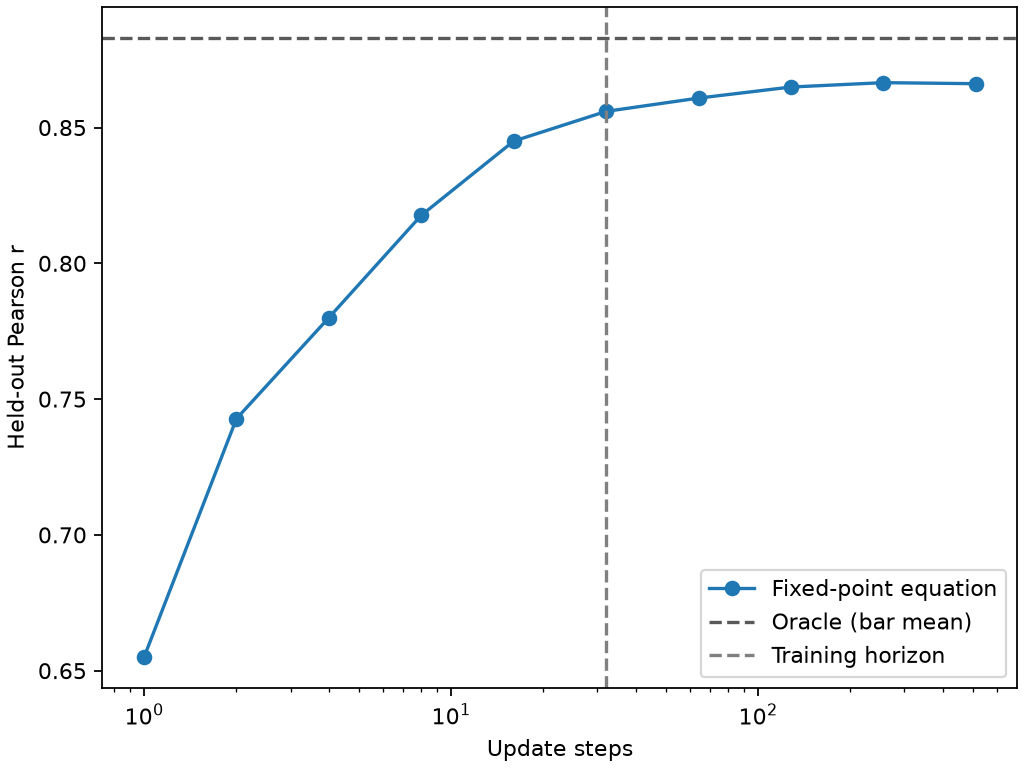

Data behind this chart, as committed beside it:
t, draw_count, pearson_r, oracle_pearson_r, identity_pearson_r
1, 32, 0.6549, 0.8831, -0.02775
2, 64, 0.7428, 0.8831, -0.02775
4, 128, 0.78, 0.8831, -0.02775
8, 256, 0.8177, 0.8831, -0.02775
16, 512, 0.845, 0.8831, -0.02775
32, 1024, 0.856, 0.8831, -0.02775
64, 2048, 0.8608, 0.8831, -0.02775
128, 4096, 0.8649, 0.8831, -0.02775
256, 8192, 0.8665, 0.8831, -0.02775
512, 16384, 0.8661, 0.8831, -0.02775
